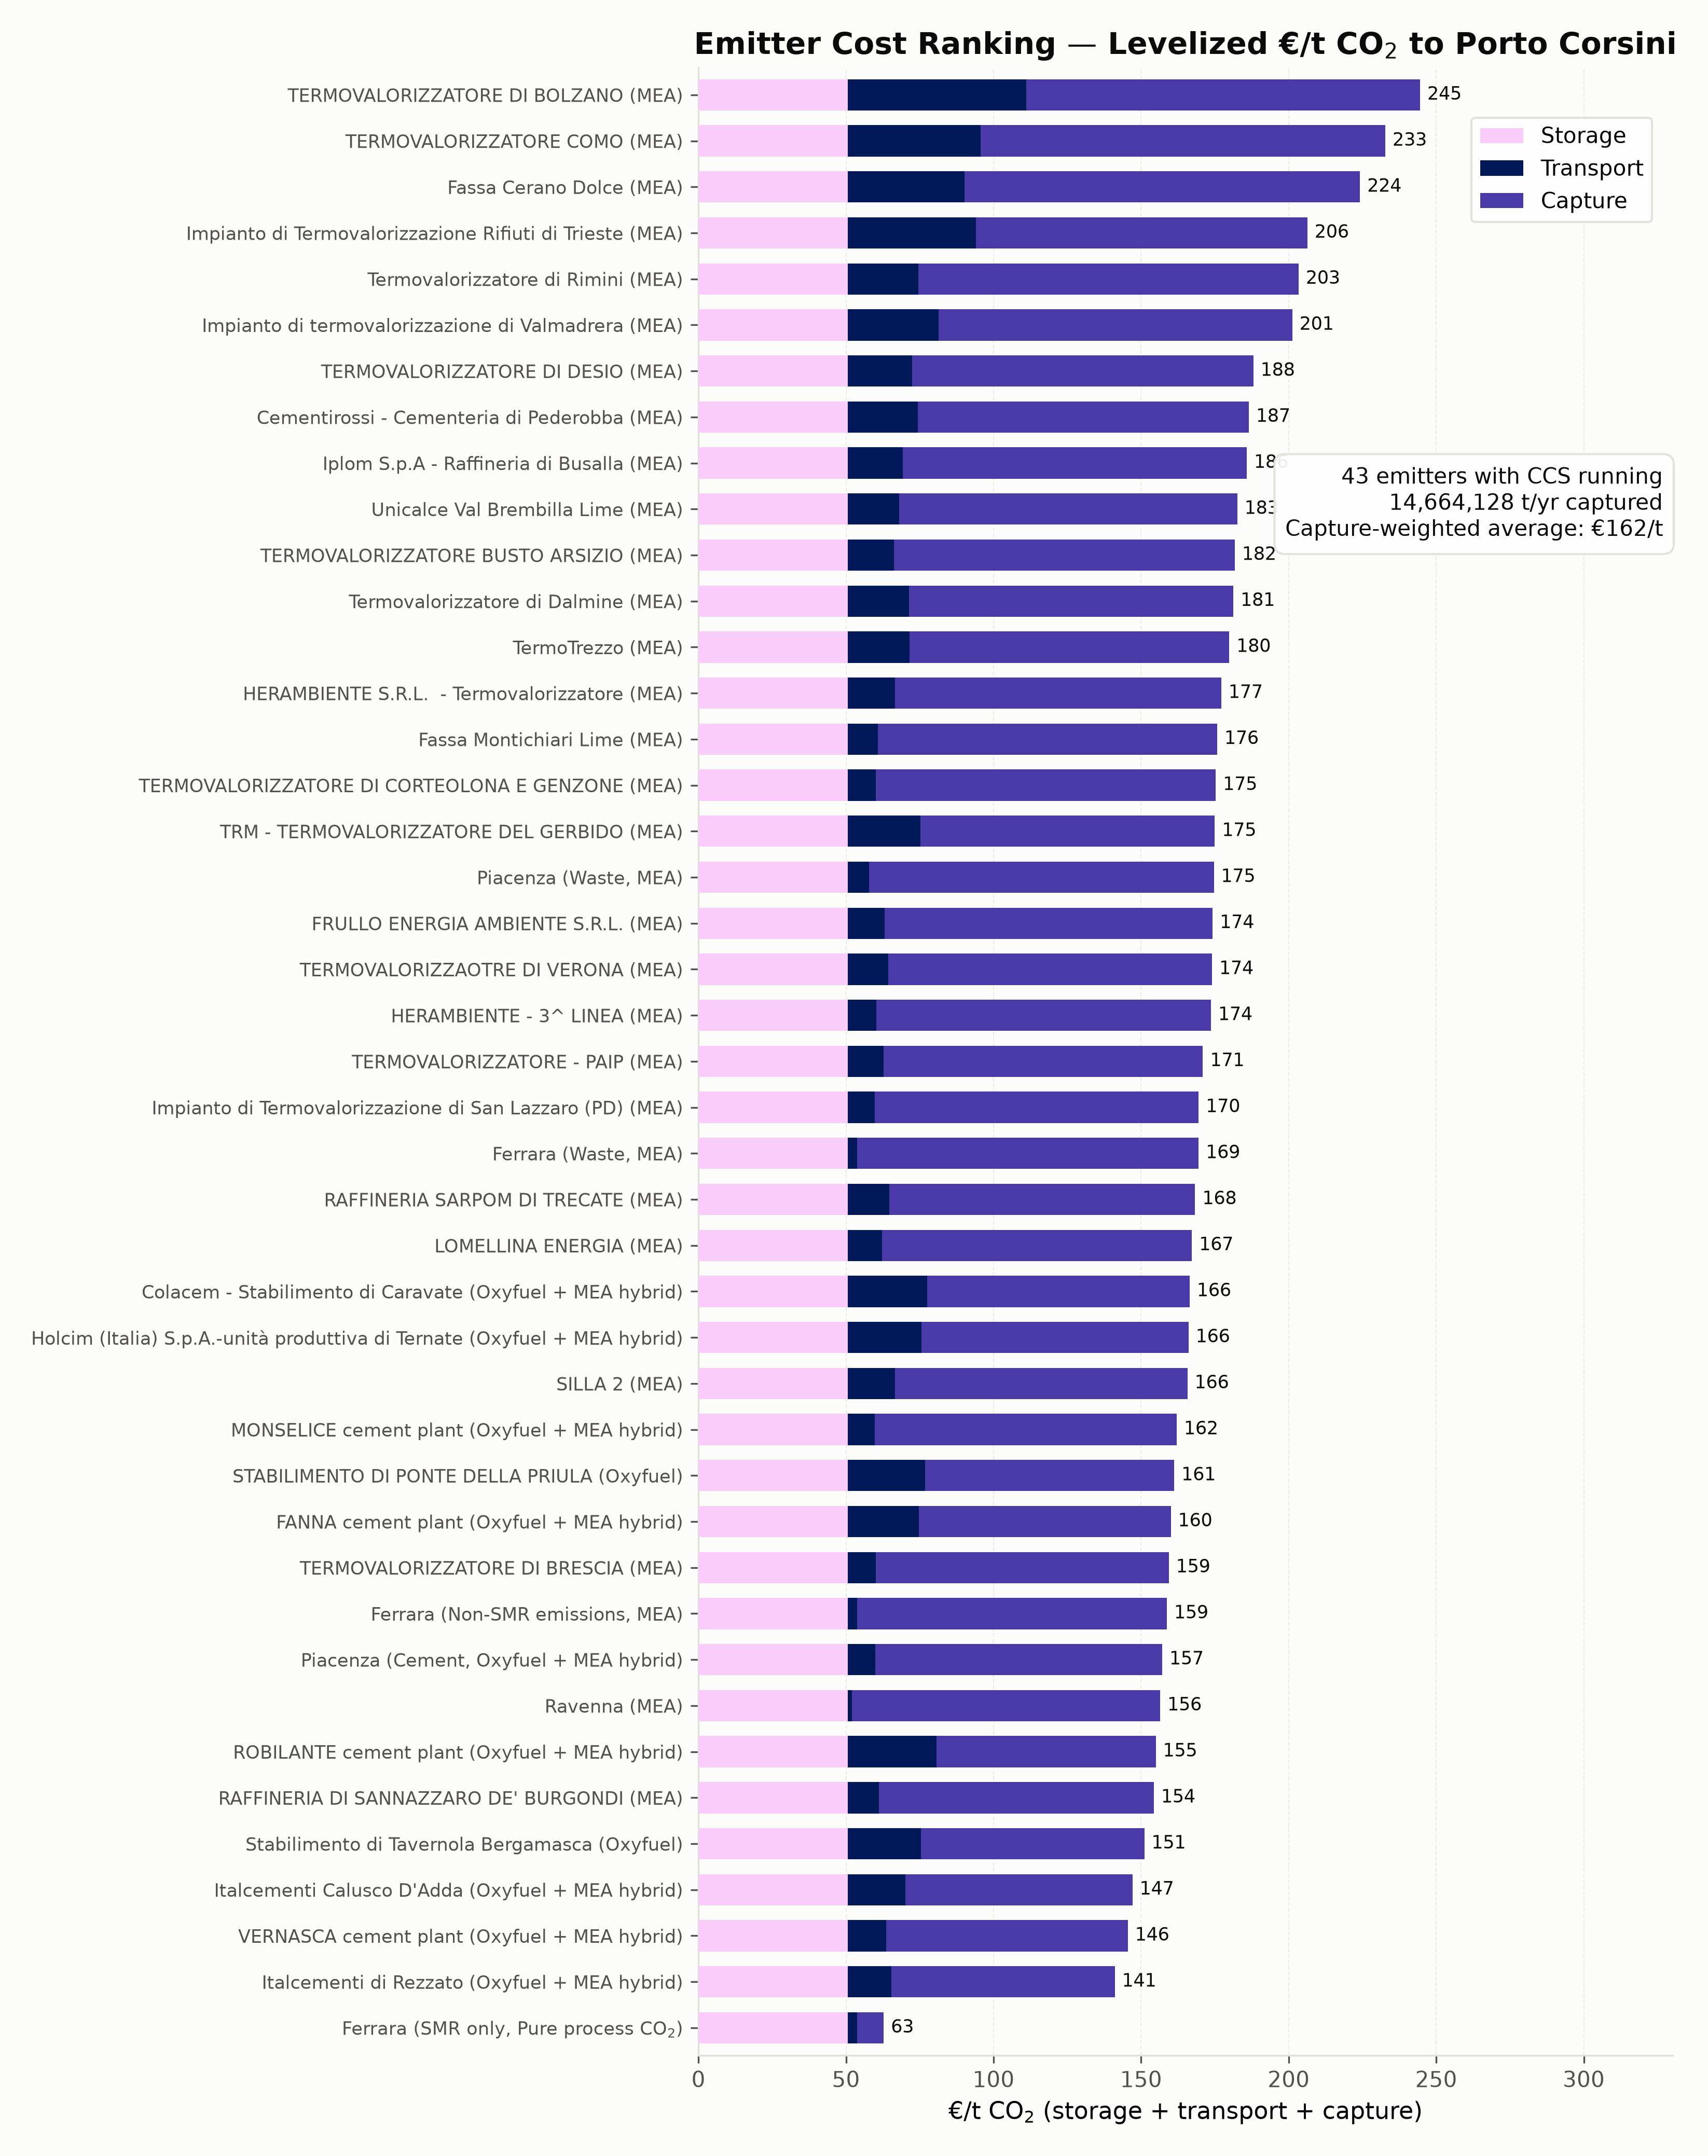

Source data for this figure (header and first rows):
node, tech, sector, family, captured_annual_t, max_captured_t_h, capacity_factor, capture_eur_per_t, transport_eur_per_t, storage_eur_per_t, total_eur_per_t
TERMOVALORIZZATORE DI BOLZANO, WasteToEnergyEmitter_existing, Waste, MEA, 81343, 15.93, 0.583, 133.5, 60.43, 50.6, 244.6
TERMOVALORIZZATORE COMO, WasteToEnergyEmitter_existing, Waste, MEA, 62540, 11.41, 0.6258, 137.2, 44.98, 50.6, 232.8
Fassa Cerano Dolce, LimeEmitter_existing, Lime, MEA, 41808, 9.314, 0.5124, 134, 39.55, 50.6, 224.2
Impianto di Termovalorizzazione Rifiuti …, WasteToEnergyEmitter_existing, Waste, MEA, 141963, 17.93, 0.9036, 112.3, 43.51, 50.6, 206.4
Termovalorizzatore di Rimini, WasteToEnergyEmitter_existing, Waste, MEA, 86205, 14.5, 0.6788, 128.9, 23.93, 50.6, 203.4
Impianto di termovalorizzazione di Valma…, WasteToEnergyEmitter_existing, Waste, MEA, 97429, 14.23, 0.7817, 119.9, 30.73, 50.6, 201.2
TERMOVALORIZZATORE DI DESIO, WasteToEnergyEmitter_existing, Waste, MEA, 100338, 12.41, 0.9228, 115.6, 21.84, 50.6, 188.1
Cementirossi - Cementeria di Pederobba, CementEmitter_existing, Cement, MEA, 306888, 51.75, 0.677, 112.2, 23.72, 50.6, 186.5
Iplom S.p.A - Raffineria di Busalla, RefineryEmitter_existing, Refining, MEA, 180401, 29.51, 0.6978, 116.6, 18.62, 50.6, 185.8
Unicalce Val Brembilla Lime, LimeEmitter_existing, Lime, MEA, 201170, 33.61, 0.6832, 114.7, 17.35, 50.6, 182.6
TERMOVALORIZZATORE BUSTO ARSIZIO, WasteToEnergyEmitter_existing, Waste, MEA, 110379, 14.02, 0.8985, 115.5, 15.71, 50.6, 181.8
Termovalorizzatore di Dalmine, WasteToEnergyEmitter_existing, Waste, MEA, 171127, 21.49, 0.9091, 110, 20.71, 50.6, 181.3
TermoTrezzo, WasteToEnergyEmitter_existing, Waste, MEA, 201287, 24.86, 0.9241, 108.4, 20.92, 50.6, 179.9
HERAMBIENTE S.R.L.  - Termovalorizzatore, WasteToEnergyEmitter_existing, Waste, MEA, 167829, 21.34, 0.8978, 110.6, 15.94, 50.6, 177.2
Fassa Montichiari Lime, LimeEmitter_existing, Lime, MEA, 182030, 29.51, 0.7042, 115.1, 10.13, 50.6, 175.8
TERMOVALORIZZATORE DI CORTEOLONA E GENZO…, WasteToEnergyEmitter_existing, Waste, MEA, 107916, 13.46, 0.9152, 115.2, 9.481, 50.6, 175.3
TRM - TERMOVALORIZZATORE DEL GERBIDO, WasteToEnergyEmitter_existing, Waste, MEA, 552004, 66.78, 0.9436, 99.77, 24.6, 50.6, 175
Piacenza, WasteToEnergyEmitter_existing, Waste, MEA, 99442, 12.14, 0.9355, 116.8, 7.209, 50.6, 174.6
FRULLO ENERGIA AMBIENTE S.R.L., WasteToEnergyEmitter_existing, Waste, MEA, 167971, 21.07, 0.9102, 111.2, 12.45, 50.6, 174.3
TERMOVALORIZZAOTRE DI VERONA, WasteToEnergyEmitter_existing, Waste, MEA, 180620, 23.01, 0.8961, 109.7, 13.74, 50.6, 174
HERAMBIENTE - 3^ LINEA, WasteToEnergyEmitter_existing, Waste, MEA, 129510, 16.08, 0.9195, 113.4, 9.707, 50.6, 173.7
TERMOVALORIZZATORE - PAIP, WasteToEnergyEmitter_existing, Waste, MEA, 189689, 23.17, 0.9345, 108.2, 12.11, 50.6, 170.9
Impianto di Termovalorizzazione di San L…, WasteToEnergyEmitter_existing, Waste, MEA, 161217, 19.94, 0.9229, 109.7, 9.197, 50.6, 169.5
Ferrara, WasteToEnergyEmitter_existing, Waste, MEA, 117075, 14.79, 0.9039, 115.7, 3.23, 50.6, 169.5
RAFFINERIA SARPOM DI TRECATE, RefineryEmitter_existing, Refining, MEA, 732917, 96.25, 0.8693, 103.6, 14.11, 50.6, 168.3
LOMELLINA ENERGIA, WasteToEnergyEmitter_existing, Waste, MEA, 304290, 37.51, 0.9261, 105, 11.66, 50.6, 167.2
Colacem - Stabilimento di Caravate, CementHybridCCS, Cement, Oxyfuel + MEA hybrid, 552165, 86.65, 0.7274, 88.88, 26.99, 50.6, 166.5
Holcim (Italia) S.p.A.-unità produttiva …, CementHybridCCS, Cement, Oxyfuel + MEA hybrid, 572012, 96.66, 0.6755, 90.48, 24.99, 50.6, 166.1
SILLA 2, WasteToEnergyEmitter_existing, Waste, MEA, 663364, 80.16, 0.9447, 99.05, 16.06, 50.6, 165.7
MONSELICE cement plant, CementHybridCCS, Cement, Oxyfuel + MEA hybrid, 348431, 58.61, 0.6786, 102.3, 9.167, 50.6, 162.1
STABILIMENTO DI PONTE DELLA PRIULA, CementHybridCCS, Cement, Oxyfuel, 140534, 20.8, 0.7713, 84.45, 26.19, 50.6, 161.2
FANNA cement plant, CementHybridCCS, Cement, Oxyfuel + MEA hybrid, 333720, 42.98, 0.8863, 85.44, 24.04, 50.6, 160.1
TERMOVALORIZZATORE DI BRESCIA, WasteToEnergyEmitter_existing, Waste, MEA, 779814, 96.34, 0.924, 99.38, 9.425, 50.6, 159.4
Ferrara, FertilizerCombustionEmitter_existing, FertilizersCombustion, MEA, 436720, 55.39, 0.9, 104.9, 3.245, 50.6, 158.7
Piacenza, CementHybridCCS, Cement, Oxyfuel + MEA hybrid, 411772, 64.97, 0.7235, 97.23, 9.321, 50.6, 157.1
Ravenna, UnspecifiedEmitter_existing, Other, MEA, 450000, 57.08, 0.9, 104.5, 1.352, 50.6, 156.5
ROBILANTE cement plant, CementHybridCCS, Cement, Oxyfuel + MEA hybrid, 990824, 153.8, 0.7353, 74.31, 30.05, 50.6, 155
RAFFINERIA DI SANNAZZARO DE' BURGONDI, RefineryEmitter_existing, Refining, MEA, 1437538, 182.3, 0.9, 93.09, 10.64, 50.6, 154.3
Stabilimento di Tavernola Bergamasca, CementHybridCCS, Cement, Oxyfuel, 28846, 3.751, 0.878, 75.67, 24.82, 50.6, 151.1
Italcementi Calusco D'Adda, CementHybridCCS, Cement, Oxyfuel + MEA hybrid, 854206, 130.6, 0.7466, 76.92, 19.56, 50.6, 147.1
VERNASCA cement plant, CementHybridCCS, Cement, Oxyfuel + MEA hybrid, 633784, 91.36, 0.7919, 81.79, 13.11, 50.6, 145.5
Italcementi di Rezzato, CementHybridCCS, Cement, Oxyfuel + MEA hybrid, 993261, 159.6, 0.7106, 75.77, 14.72, 50.6, 141.1
Ferrara, FertilizerSMREmitter_existing, FertilizersSMR, Pure process CO$_2$, 161748, 20.52, 0.9, 8.953, 3.245, 50.6, 62.79
